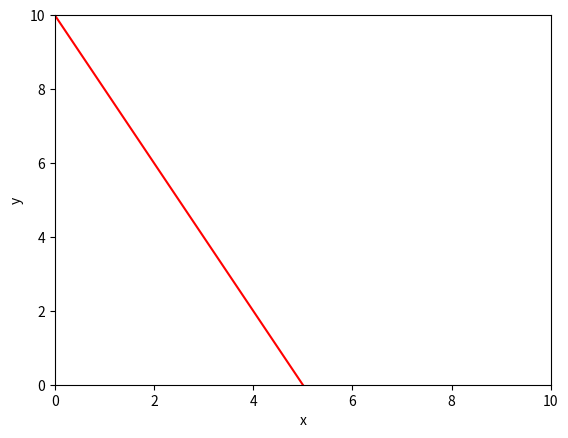
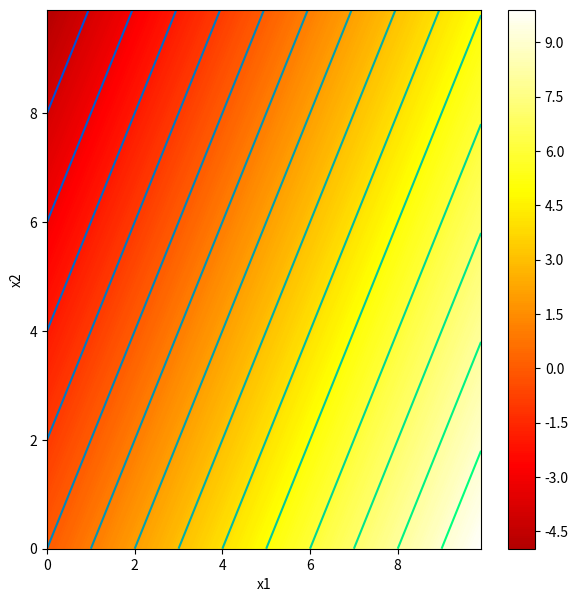

Python code for these plots, in order:
import numpy as np 
import matplotlib.pyplot as plt 

'''1D Linear Function'''
# Define a linear function with one input, x 
# beta: y-intercept, omega: slope
def linear_function_1D(x, beta, omega): 
    y = beta + omega*x
    return y

# Define variables
# Define an array of x values from 0 to 10 with increments of 0.01 
x = np.arange(0.0, 10.0, 0.01) 
beta = 10.0; omega = -2.0

# Compute the 1D linear function
y = linear_function_1D(x, beta, omega)

# Plot the 1D linear function
fig, ax = plt.subplots()
ax.plot(x,y,'r-')
ax.set_ylim([0,10]);ax.set_xlim([0,10])
ax.set_xlabel('x'); ax.set_ylabel('y')
plt.show()

'''2D Linear Function'''
# Define a function to draw 2D function
def draw_2D_function(x1_mesh, x2_mesh, y):
    fig, ax = plt.subplots()
    fig.set_size_inches(7,7)
    pos = ax.contourf(x1_mesh, x2_mesh, y, levels=256 ,cmap = 'hot', vmin=-10,vmax=10.0)
    fig.colorbar(pos, ax=ax)
    ax.set_xlabel('x1');ax.set_ylabel('x2')
    levels = np.arange(-10,10,1.0)
    ax.contour(x1_mesh, x2_mesh, y, levels, cmap='winter')
    plt.show()

# Define a linear function with two inputs, x1 and x2
def linear_function_2D(x1,x2,beta,omega1,omega2):
  y = beta + omega1*x1 + omega2*x2
  return y

# Define input values by defining a 2D array of x and y points
x1 = np.arange(0.0, 10.0, 0.1)
x2 = np.arange(0.0, 10.0, 0.1)
x1,x2 = np.meshgrid(x1,x2)  

# Define the variables
beta = 0.0; omega1 = 1.0; omega2 = -0.5

# Compute the 2D function for given values of omega1, omega2
y  = linear_function_2D(x1,x2,beta, omega1, omega2)

# Graph the 2D function.
draw_2D_function(x1,x2,y) 

'''3D Linear Function'''
# Define a linear function with three inputs, x1, x2, and x3
def linear_function_3D(x1,x2,x3,beta,omega1,omega2,omega3):
  y = beta + omega1*x1 + omega2*x2 + omega3*x3
  return y

# Define the parameters
beta1 = 0.5; beta2 = 0.2
omega11 =  -1.0 ; omega12 = 0.4; omega13 = -0.3
omega21 =  0.1  ; omega22 = 0.1; omega23 = 1.2

# Define the inputs
x1 = 4 ; x2 =-1; x3 = 2

# Compute using the individual equations
y1 = linear_function_3D(x1,x2,x3,beta1,omega11,omega12,omega13)
y2 = linear_function_3D(x1,x2,x3,beta2,omega21,omega22,omega23)
print("Individual equations")
print('y1 = %3.3f\ny2 = %3.3f'%((y1,y2)))

'''3D Linear Function using Vectors and Matrices'''
# Define vectors and matrices
beta_vec = np.array([[beta1],[beta2]])
omega_mat = np.array([[omega11,omega12,omega13],[omega21,omega22,omega23]])
x_vec = np.array([[x1], [x2], [x3]])

# Compute with vector/matrix form
y_vec = beta_vec+np.matmul(omega_mat, x_vec)
print("Matrix/vector form")
print('y1= %3.3f\ny2 = %3.3f'%((y_vec[0][0],y_vec[1][0])))

'''3D Linear Function with 2 Inputs'''
# Define a linear function with two inputs, x1, x2
def linear_function_3D(x1,x2,beta,omega1,omega2):
  y = beta + omega1*x1 + omega2*x2
  return y 

# Define the parameters
beta1 = 0.5; beta2 = 0.2
omega11 =  -1.0 ; omega12 = 0.4
omega21 =  0.1  ; omega22 = 0.1

# Define the inputs
x1 = 4 ; x2 =-1

# Compute using the individual equations
y1 = linear_function_3D(x1,x2,beta1,omega11,omega12)
y2 = linear_function_3D(x1,x2,beta2,omega21,omega22)
print("Individual equations")
print('y1 = %3.3f\ny2 = %3.3f'%((y1,y2)))

'''3D Linear Function with 2 Inputs using Vectors and Matrices'''
# Define vectors and matrices
beta_vec = np.array([[beta1],[beta2]])
omega_mat = np.array([[omega11,omega12],[omega21,omega22]])
x_vec = np.array([[x1], [x2]])

# Compute with vector/matrix form
y_vec = beta_vec+np.matmul(omega_mat, x_vec)
print("Matrix/vector form")
print('y1= %3.3f\ny2 = %3.3f'%((y_vec[0][0],y_vec[1][0])))


